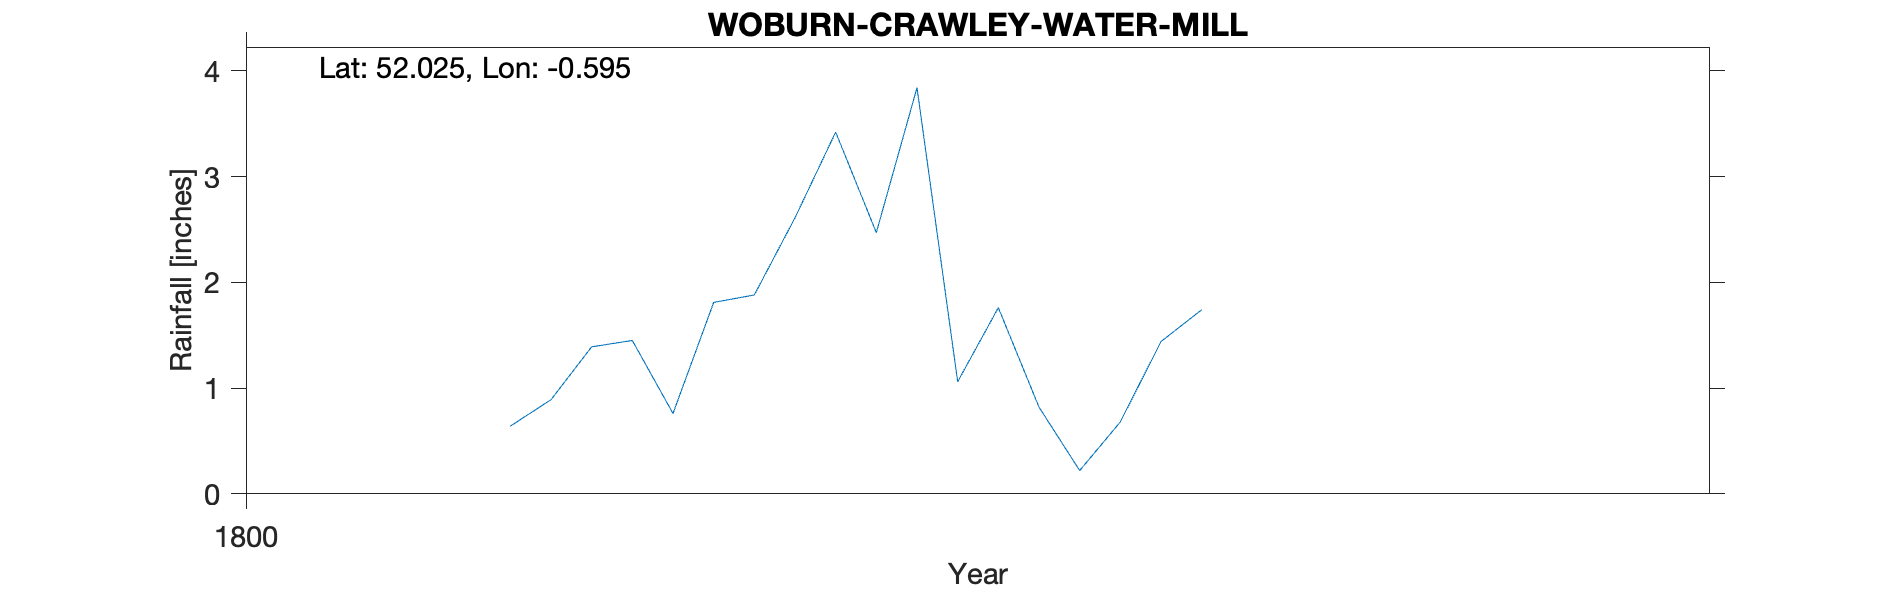

Data behind this chart, as committed beside it:
WOBURN-CRAWLEY-WATER-MILL, , , , , , , , , , 
Grid ref, SP965362, Long, -0.5953, Lat, 52.02, Elevation, 280, ft, , 
Station no, RR6578, , , , , , , , , 
, 1800, 1801, 1802, 1803, 1804, 1805, 1806, 1807, 1808, 1809
January, , 0.64, 1.76, , , , , , , 
February, , 0.89, 0.82, , , , , , , 
March, , 1.39, 0.22, , , , , , , 
April, , 1.45, 0.68, , , , , , , 
May, , 0.76, 1.44, , , , , , , 
June, , 1.81, 1.74, , , , , , , 
July, , 1.88, , , , , , , , 
August, , 2.61, , , , , , , , 
September, , 3.42, , , , , , , , 
October, , 2.47, , , , , , , , 
November, , 3.84, , , , , , , , 
December, , 1.06, , , , , , , , 
Total, , 22.22, , , , , , , , 
Elevation estimated from OS map, , , , , , , , , , 
